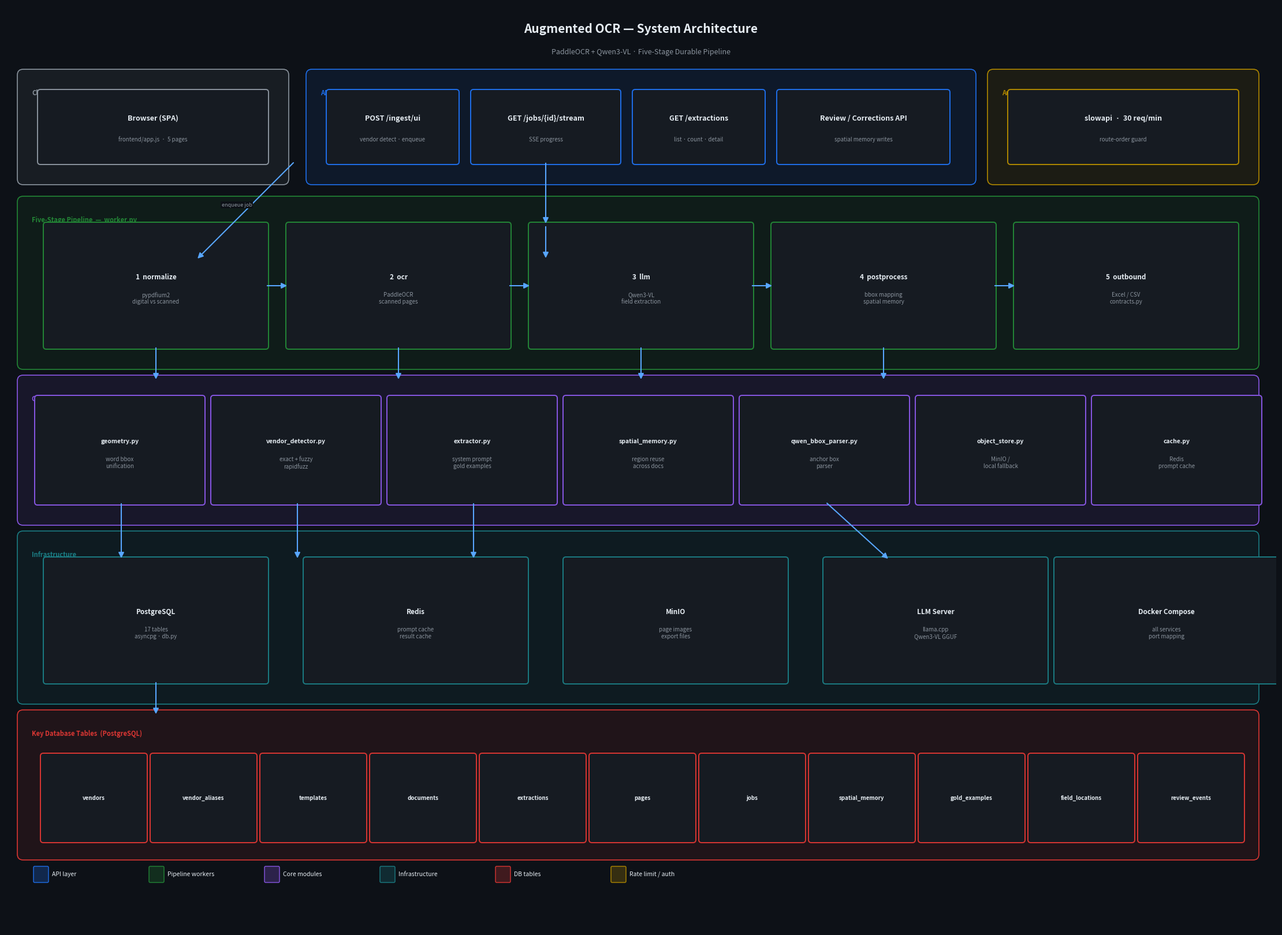

Recreate this plot in Python. (Note: this script raises an exception after producing the figure.)
import matplotlib
matplotlib.use("Agg")
import matplotlib.pyplot as plt
import matplotlib.patches as mpatches
from matplotlib.patches import FancyBboxPatch, FancyArrowPatch

fig, ax = plt.subplots(figsize=(22, 16))
ax.set_xlim(0, 22)
ax.set_ylim(0, 16)
ax.axis("off")
fig.patch.set_facecolor("#0d1117")
ax.set_facecolor("#0d1117")

# ── colour palette ──────────────────────────────────────────────────────────
C = {
    "bg":      "#0d1117",
    "panel":   "#161b22",
    "border":  "#30363d",
    "blue":    "#1f6feb",
    "green":   "#238636",
    "orange":  "#b08800",
    "purple":  "#8957e5",
    "red":     "#da3633",
    "teal":    "#1b7c83",
    "text":    "#e6edf3",
    "subtext": "#8b949e",
    "arrow":   "#58a6ff",
}

def box(ax, x, y, w, h, label, sublabel=None, color=C["blue"], fontsize=9):
    rect = FancyBboxPatch((x, y), w, h,
                          boxstyle="round,pad=0.05",
                          linewidth=1.4,
                          edgecolor=color,
                          facecolor=C["panel"],
                          zorder=3)
    ax.add_patch(rect)
    ty = y + h / 2 + (0.15 if sublabel else 0)
    ax.text(x + w / 2, ty, label,
            ha="center", va="center", color=C["text"],
            fontsize=fontsize, fontweight="bold", zorder=4)
    if sublabel:
        ax.text(x + w / 2, y + h / 2 - 0.22, sublabel,
                ha="center", va="center", color=C["subtext"],
                fontsize=7, zorder=4)

def section_bg(ax, x, y, w, h, label, color):
    rect = FancyBboxPatch((x, y), w, h,
                          boxstyle="round,pad=0.1",
                          linewidth=1.2,
                          edgecolor=color,
                          facecolor=color + "18",
                          zorder=1)
    ax.add_patch(rect)
    ax.text(x + 0.15, y + h - 0.25, label,
            ha="left", va="top", color=color,
            fontsize=8, fontweight="bold", zorder=2)

def arrow(ax, x1, y1, x2, y2, color=C["arrow"]):
    ax.annotate("",
                xy=(x2, y2), xytext=(x1, y1),
                arrowprops=dict(arrowstyle="-|>", color=color,
                                lw=1.5, mutation_scale=14),
                zorder=5)

def label_arrow(ax, x, y, text):
    ax.text(x, y, text, ha="center", va="center",
            color=C["subtext"], fontsize=6.5, zorder=6,
            bbox=dict(facecolor=C["bg"], edgecolor="none", pad=1))

# ── title ────────────────────────────────────────────────────────────────────
ax.text(11, 15.6, "Augmented OCR — System Architecture",
        ha="center", va="center", color=C["text"],
        fontsize=15, fontweight="bold")
ax.text(11, 15.2, "PaddleOCR + Qwen3-VL · Five-Stage Durable Pipeline",
        ha="center", va="center", color=C["subtext"], fontsize=9)

# ════════════════════════════════════════════════════════════════════════════
# ROW 1 — Client + API layer
# ════════════════════════════════════════════════════════════════════════════
section_bg(ax, 0.3, 13.0, 4.5, 1.8, "Client", C["subtext"])
box(ax, 0.6, 13.3, 3.9, 1.2, "Browser (SPA)", "frontend/app.js  ·  5 pages", C["subtext"])

section_bg(ax, 5.3, 13.0, 11.4, 1.8, "API  —  main.py  (FastAPI)", C["blue"])
box(ax, 5.6, 13.3, 2.2, 1.2, "POST /ingest/ui", "vendor detect · enqueue", C["blue"])
box(ax, 8.1, 13.3, 2.5, 1.2, "GET /jobs/{id}/stream", "SSE progress", C["blue"])
box(ax, 10.9, 13.3, 2.2, 1.2, "GET /extractions", "list · count · detail", C["blue"])
box(ax, 13.4, 13.3, 2.9, 1.2, "Review / Corrections API", "spatial memory writes", C["blue"])

section_bg(ax, 17.1, 13.0, 4.5, 1.8, "Auth / Rate Limit", C["orange"])
box(ax, 17.4, 13.3, 3.9, 1.2, "slowapi  ·  30 req/min", "route-order guard", C["orange"])

# ════════════════════════════════════════════════════════════════════════════
# ROW 2 — Pipeline workers
# ════════════════════════════════════════════════════════════════════════════
section_bg(ax, 0.3, 9.8, 21.3, 2.8, "Five-Stage Pipeline  —  worker.py", C["green"])

stages = [
    ("1  normalize", "pypdfium2\ndigital vs scanned", 0.7),
    ("2  ocr", "PaddleOCR\nscanned pages", 4.9),
    ("3  llm", "Qwen3-VL\nfield extraction", 9.1),
    ("4  postprocess", "bbox mapping\nspatial memory", 13.3),
    ("5  outbound", "Excel / CSV\ncontracts.py", 17.5),
]
for label, sub, x in stages:
    box(ax, x, 10.1, 3.8, 2.1, label, sub, C["green"], fontsize=8.5)

# stage arrows
for i in range(len(stages) - 1):
    x1 = stages[i][2] + 3.8
    x2 = stages[i+1][2]
    arrow(ax, x1, 11.15, x2, 11.15)

# ════════════════════════════════════════════════════════════════════════════
# ROW 3 — Core modules
# ════════════════════════════════════════════════════════════════════════════
section_bg(ax, 0.3, 7.1, 21.3, 2.4, "Core Modules", C["purple"])

mods = [
    ("geometry.py", "word bbox\nunification"),
    ("vendor_detector.py", "exact + fuzzy\nrapidfuzz"),
    ("extractor.py", "system prompt\ngold examples"),
    ("spatial_memory.py", "region reuse\nacross docs"),
    ("qwen_bbox_parser.py", "anchor box\nparser"),
    ("object_store.py", "MinIO /\nlocal fallback"),
    ("cache.py", "Redis\nprompt cache"),
]
gx = 0.55
for name, sub in mods:
    box(ax, gx, 7.4, 2.85, 1.8, name, sub, C["purple"], fontsize=7.5)
    gx += 3.05

# ════════════════════════════════════════════════════════════════════════════
# ROW 4 — Infrastructure
# ════════════════════════════════════════════════════════════════════════════
section_bg(ax, 0.3, 4.0, 21.3, 2.8, "Infrastructure", C["teal"])

infra = [
    ("PostgreSQL", "17 tables\nasyncpg · db.py", 0.7),
    ("Redis", "prompt cache\nresult cache", 5.2),
    ("MinIO", "page images\nexport files", 9.7),
    ("LLM Server", "llama.cpp\nQwen3-VL GGUF", 14.2),
    ("Docker Compose", "all services\nport mapping", 18.2),
]
for label, sub, x in infra:
    box(ax, x, 4.3, 3.8, 2.1, label, sub, C["teal"], fontsize=8.5)

# ════════════════════════════════════════════════════════════════════════════
# ROW 5 — DB tables highlight
# ════════════════════════════════════════════════════════════════════════════
section_bg(ax, 0.3, 1.3, 21.3, 2.4, "Key Database Tables  (PostgreSQL)", C["red"])

tables = [
    "vendors", "vendor_aliases", "templates",
    "documents", "extractions", "pages",
    "jobs", "spatial_memory", "gold_examples",
    "field_locations", "review_events",
]
tx = 0.65
for t in tables:
    box(ax, tx, 1.55, 1.75, 1.45, t, None, C["red"], fontsize=7)
    tx += 1.9

# ════════════════════════════════════════════════════════════════════════════
# Vertical arrows: API → Pipeline → Modules → Infra
# ════════════════════════════════════════════════════════════════════════════
# upload flow
arrow(ax, 5.0, 13.3, 3.3, 11.6)   # ingest → normalize
label_arrow(ax, 4.0, 12.55, "enqueue job")

# SSE upward
arrow(ax, 9.35, 13.3, 9.35, 12.2)
arrow(ax, 9.35, 12.2, 9.35, 11.6)

# workers → modules (representative)
arrow(ax, 2.6, 10.1, 2.6, 9.5)
arrow(ax, 6.8, 10.1, 6.8, 9.5)
arrow(ax, 11.0, 10.1, 11.0, 9.5)
arrow(ax, 15.2, 10.1, 15.2, 9.5)

# modules → infra (representative)
arrow(ax, 2.0, 7.4, 2.0, 6.4)
arrow(ax, 5.05, 7.4, 5.05, 6.4)
arrow(ax, 8.1, 7.4, 8.1, 6.4)
arrow(ax, 14.2, 7.4, 15.3, 6.4)

# infra → db tables
arrow(ax, 2.6, 4.3, 2.6, 3.7)

# ── legend ───────────────────────────────────────────────────────────────────
legend_items = [
    (C["blue"],   "API layer"),
    (C["green"],  "Pipeline workers"),
    (C["purple"], "Core modules"),
    (C["teal"],   "Infrastructure"),
    (C["red"],    "DB tables"),
    (C["orange"], "Rate limit / auth"),
]
lx, ly = 0.5, 0.95
for color, label in legend_items:
    p = mpatches.Patch(facecolor=color + "40", edgecolor=color, linewidth=1.2)
    ax.text(lx + 0.3, ly, label, color=C["text"], fontsize=7.5, va="center")
    rect2 = FancyBboxPatch((lx, ly - 0.12), 0.22, 0.24,
                           boxstyle="round,pad=0.02",
                           edgecolor=color, facecolor=color + "40")
    ax.add_patch(rect2)
    lx += 2.0

plt.tight_layout(pad=0)
out = "/home/user/Augemented_OCR_PaddleOCR_VL/docs/architecture.png"
plt.savefig(out, dpi=150, bbox_inches="tight",
            facecolor=fig.get_facecolor())
print(f"Saved: {out}")
